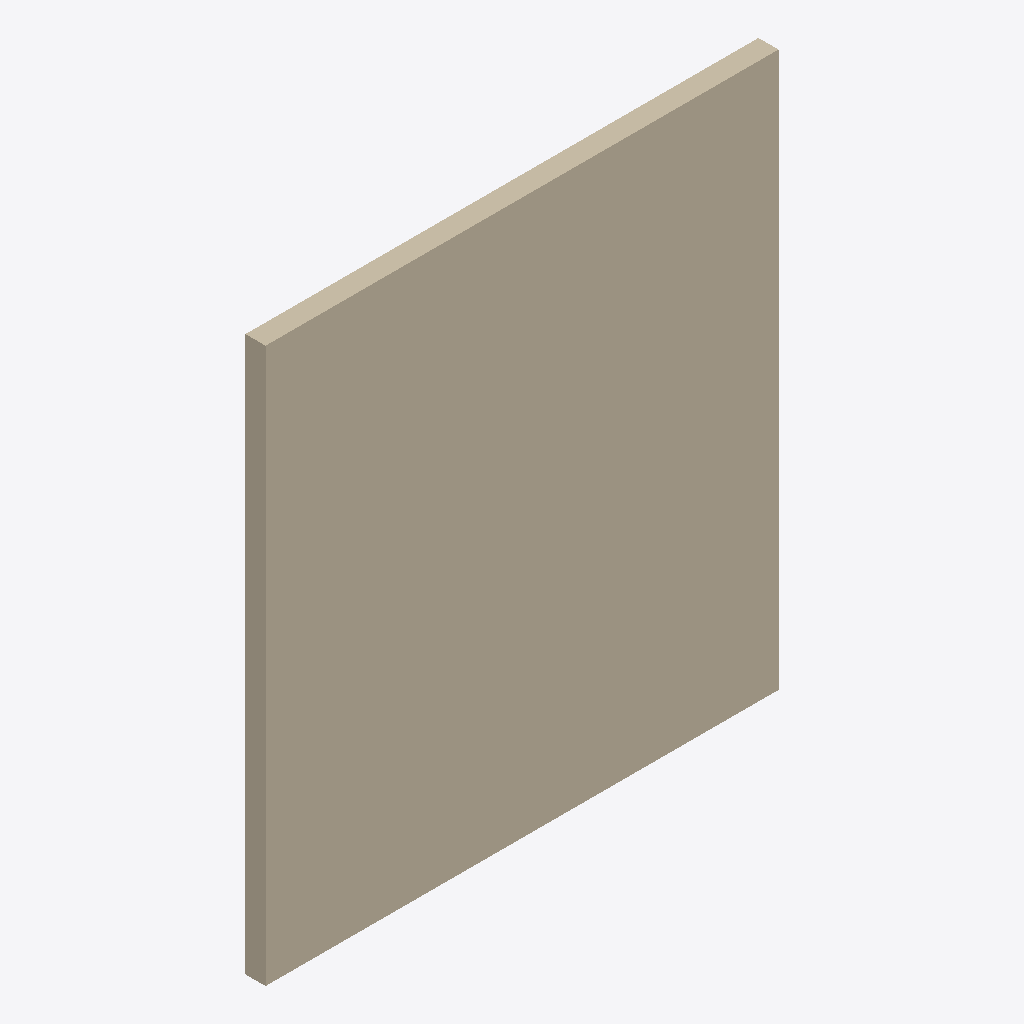
Isometric view of an IFC building model (IFC-SPF (STEP), schema IFC4, length unit millimetre), seen from the south-west, elements coloured by IFC class: 1 wall (beige).
Extent 7.4 m × 0.3 m × 8.0 m (x, y, z). Storeys (2): Level 0 at 0.00 m; Level 1 at 4.00 m. Elements (1): 1 IfcWall.

HEADER;
FILE_DESCRIPTION(('ViewDefinition [Ifc4NotAssigned]'),'2;1');
FILE_NAME('C:\\Users\\Sandy\\AppData\\Local\\Temp\\8ac75663-abea-48f1-bed2-f72d61879c10\\Re','2026-06-23T19:48:58',('peiling.song'),('Unknown'),'GeometryGymIFC v0.1.22.0 by Geometry Gym Pty Ltd','GeometryGymIFC v0.1.22.0','None');
FILE_SCHEMA(('IFC4'));
ENDSEC;
DATA;
#1=IFCPROJECT('2$1LAsj$T3CPRLiPX39YYL',#7,'Project Number',$,$,'Project Name','Project Status',(#12),#11);
#23=IFCSITE('3Uowq3eITvMCMKM8eXfmUe',#7,'Default',$,$,#22,$,$,.ELEMENT.,(51,30,23,112487),(0,-7,-37,-956022),0.0,$,$);
#28=IFCBUILDING('1$w90WMP0ZFduN3yipr6RC',#7,'Default Building',$,$,#27,$,$,.ELEMENT.,$,$,#30);
#34=IFCBUILDINGSTOREY('3Zu5Bv0LOHrPC10026FoUj',#7,'Level 0',$,'Level:Circle Head - Project Datum',#33,$,'Level 0',.ELEMENT.,0.0);
#39=IFCBUILDINGSTOREY('15Z0v90RiHrPC20026FoUj',#7,'Level 1',$,'Level:Circle Head - Project Datum',#38,$,'Level 1',.ELEMENT.,4000.0);
#63=IFCWALL('0hXkhiD$16FQZFO4CJFqCT',#7,'Basic Wall:Wall-Ext_102Bwk-75Ins-100LBlk-12P:314344',$,'Basic Wall:Wall-Ext_102Bwk-75Ins-100LBlk-12P',#62,#80,'314344',$);
ENDSEC;
